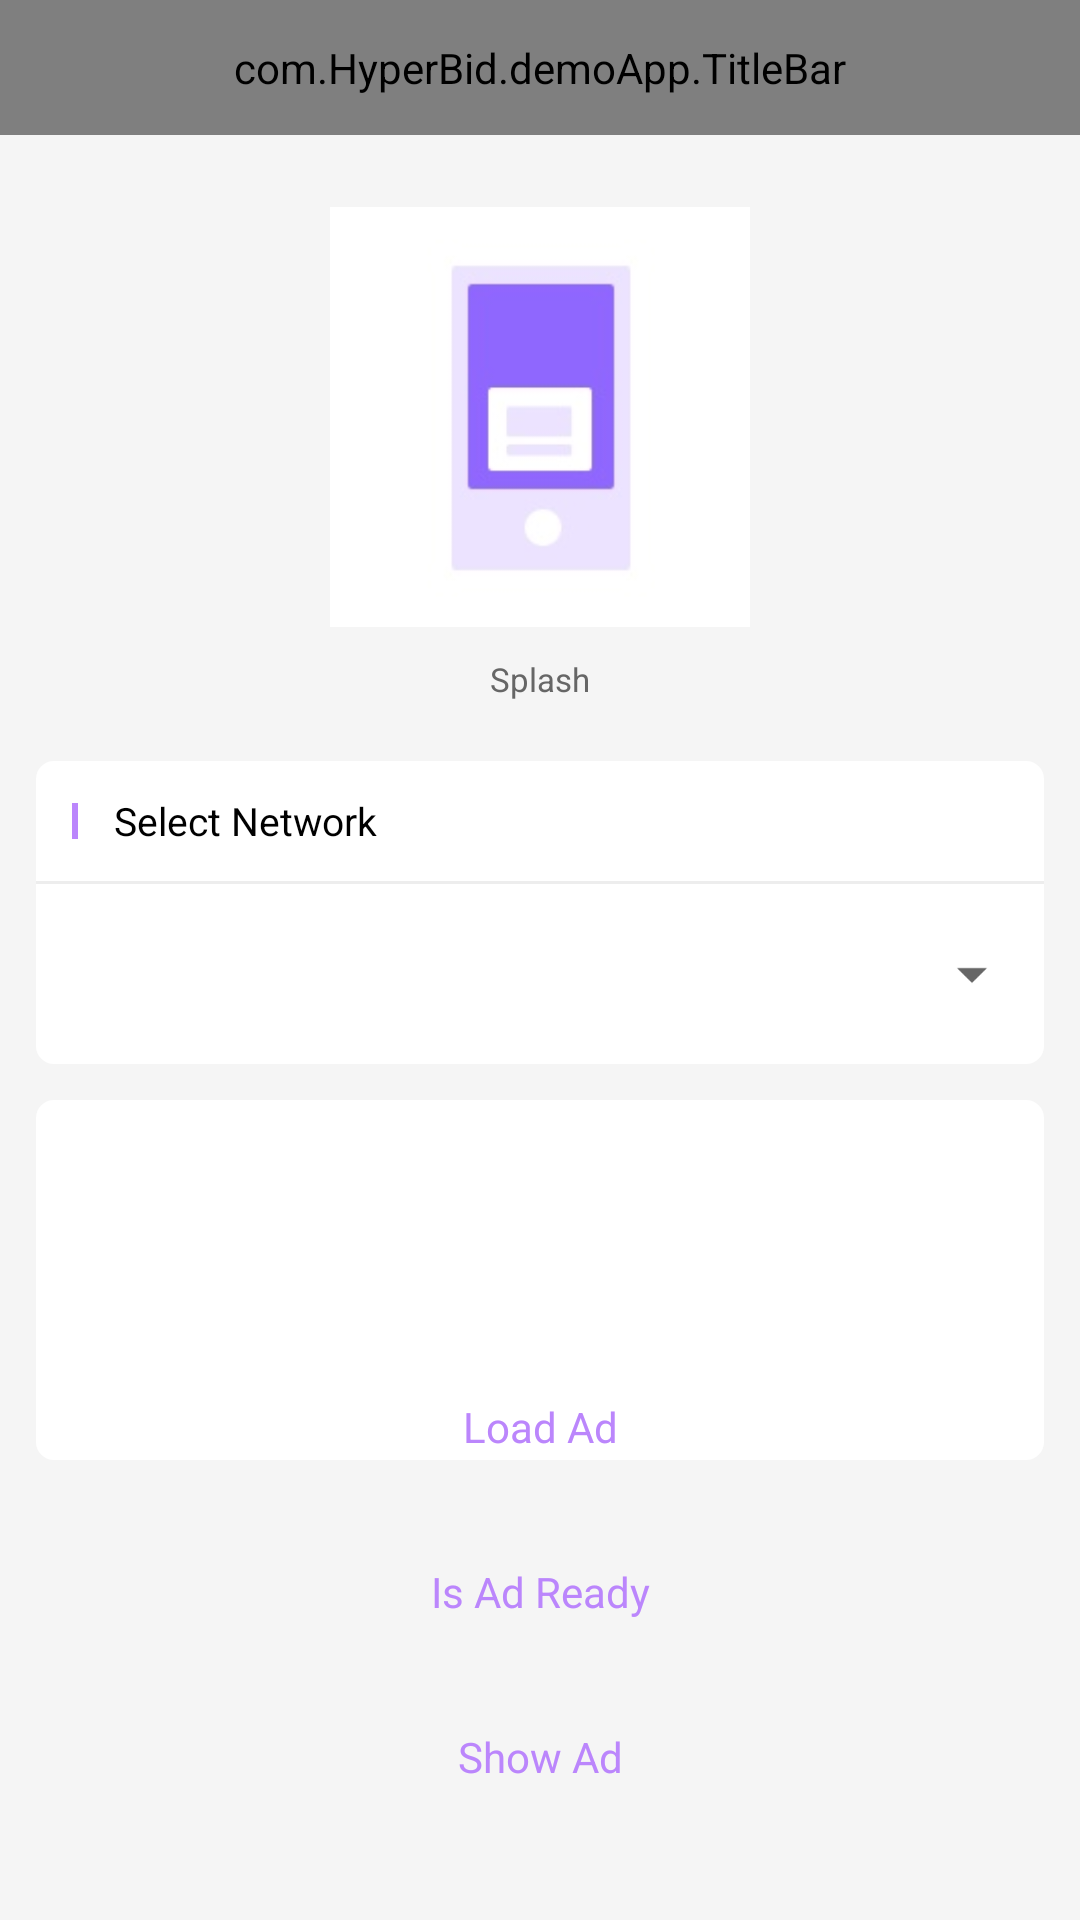

Here is an Android app screen rendered from its layout file. Give the layout XML and the strings, colors and styles it references.
<!-- AndroidManifest.xml: application theme Theme.Hyperbid_android_demo -->
<!-- res/layout/activity_splash.xml -->
<?xml version="1.0" encoding="utf-8"?>
<RelativeLayout xmlns:android="http://schemas.android.com/apk/res/android"
    android:layout_width="match_parent"
    android:layout_height="match_parent"
    android:background="@color/hyperbid_F5F5F5">

    <com.HyperBid.demoApp.TitleBar
        android:id="@+id/title_bar"
        android:layout_width="match_parent"
        android:layout_height="@dimen/hyperbid_45dp"/>

    <RelativeLayout
        android:layout_width="match_parent"
        android:layout_height="match_parent"
        android:layout_below="@id/title_bar"
        android:padding="@dimen/hyperbid_padding">

        <RelativeLayout
            android:id="@+id/rl_type"
            android:layout_width="match_parent"
            android:layout_height="wrap_content"
            android:background="@drawable/selector_bg_ad_type">

            <ImageView
                android:id="@+id/iv_format"
                android:layout_width="140dp"
                android:layout_height="140dp"
                android:layout_centerHorizontal="true"
                android:layout_marginTop="@dimen/hyperbid_text_size_12"
                android:src="@mipmap/ic_test_splash" />

            <TextView
                android:id="@+id/tv_format"
                android:layout_width="wrap_content"
                android:layout_height="wrap_content"
                android:layout_below="@id/iv_format"
                android:layout_centerHorizontal="true"
                android:layout_marginTop="@dimen/hyperbid_10dp"
                android:layout_marginBottom="@dimen/hyperbid_10dp"
                android:text="@string/hyperbid_title_splash"
                android:textColor="@color/hyperbid_666666"
                android:textSize="@dimen/hyperbid_desc_size" />

        </RelativeLayout>

        <include layout="@layout/include_select_network" />

        <include layout="@layout/include_log_area" />

        <include layout="@layout/include_btn" />

    </RelativeLayout>

</RelativeLayout>
<!-- res/layout/include_select_network.xml (included above) -->
<?xml version="1.0" encoding="utf-8"?>
<RelativeLayout xmlns:android="http://schemas.android.com/apk/res/android"
    android:id="@+id/rl_include_select_network"
    android:layout_width="match_parent"
    android:layout_height="wrap_content"
    android:layout_below="@id/rl_type"
    android:layout_marginTop="@dimen/hyperbid_10dp"
    android:background="@drawable/bg_white">

    <RelativeLayout
        android:id="@+id/rl_select_network"
        android:layout_width="match_parent"
        android:layout_height="40dp">

        <View
            android:id="@id/line1"
            android:layout_width="@dimen/hyperbid_line_width"
            android:layout_height="@dimen/hyperbid_line_height"
            android:layout_centerVertical="true"
            android:layout_marginLeft="@dimen/hyperbid_padding"
            android:background="@color/hyperbid_0042DF" />

        <TextView
            android:layout_width="wrap_content"
            android:layout_height="wrap_content"
            android:layout_centerVertical="true"
            android:layout_marginLeft="@dimen/hyperbid_padding"
            android:layout_toRightOf="@id/line1"
            android:text="@string/hyperbid_select_network"
            android:textColor="@color/black"
            android:textSize="@dimen/hyperbid_title_size" />

    </RelativeLayout>

    <View
        android:id="@+id/line2"
        android:layout_width="match_parent"
        android:layout_height="1dp"
        android:layout_below="@id/rl_select_network"
        android:background="@color/hyperbid_EDEDED" />

    <LinearLayout
        android:id="@+id/ll_right"
        android:layout_width="wrap_content"
        android:layout_height="@dimen/hyperbid_60dp"
        android:layout_below="@id/line2"
        android:layout_alignParentRight="true"
        android:orientation="horizontal">

        <Spinner
            android:id="@+id/spinner_2"
            android:layout_width="180dp"
            android:layout_height="@dimen/hyperbid_60dp"
            android:spinnerMode="dropdown"
            android:visibility="gone" />

        <CheckBox
            android:id="@+id/ck_auto_load"
            android:layout_width="wrap_content"
            android:layout_height="wrap_content"
            android:visibility="gone"
            android:text="Auto Load"
            android:textSize="@dimen/hyperbid_title_size"
            android:textColor="@color/black"
            android:theme="@style/style_checkBox"
            android:layout_margin="@dimen/hyperbid_12dp"
            android:layout_gravity="center"/>
    </LinearLayout>

    <Spinner
        android:id="@+id/spinner_1"
        android:layout_width="match_parent"
        android:layout_height="@dimen/hyperbid_60dp"
        android:layout_below="@id/line2"
        android:layout_toLeftOf="@id/ll_right"
        android:spinnerMode="dropdown" />


</RelativeLayout>
<!-- res/layout/include_log_area.xml (included above) -->
<?xml version="1.0" encoding="utf-8"?>
<merge xmlns:android="http://schemas.android.com/apk/res/android">

    <TextView
        android:id="@+id/tv_show_log"
        android:layout_width="match_parent"
        android:layout_height="120dp"
        android:layout_below="@id/rl_include_select_network"
        android:scrollbars="vertical"
        android:fadeScrollbars="false"
        android:padding="@dimen/hyperbid_10dp"
        android:layout_marginTop="@dimen/hyperbid_12dp"
        android:lineSpacingExtra="@dimen/hyperbid_padding_5dp"
        android:textSize="@dimen/text_size_14"
        android:background="@drawable/bg_white"
        android:textColor="@color/hyperbid_1E2231"/>
</merge>
<!-- res/layout/include_btn.xml (included above) -->
<?xml version="1.0" encoding="utf-8"?>
<merge xmlns:tools="http://schemas.android.com/tools"
    xmlns:android="http://schemas.android.com/apk/res/android"
    tools:ignore="MissingDefaultResource">

    <TextView
        android:id="@+id/show_ad_btn"
        style="@style/style_btn"
        android:layout_width="match_parent"
        android:layout_height="@dimen/hyperbid_45dp"
        android:layout_alignParentBottom="true"
        android:layout_marginBottom="@dimen/hyperbid_20dp"
        android:text="@string/hyperbid_show_ad" />

    <TextView
        android:id="@+id/is_ad_ready_btn"
        style="@style/style_btn"
        android:layout_width="match_parent"
        android:layout_height="@dimen/hyperbid_45dp"
        android:layout_above="@id/show_ad_btn"
        android:layout_marginBottom="@dimen/hyperbid_10dp"
        android:text="@string/hyperbid_is_ad_ready" />

    <TextView
        android:id="@+id/load_ad_btn"
        style="@style/style_btn"
        android:layout_width="match_parent"
        android:layout_height="@dimen/hyperbid_45dp"
        android:layout_above="@id/is_ad_ready_btn"
        android:layout_marginBottom="@dimen/hyperbid_10dp"
        android:text="@string/hyperbid_load_ad" />

</merge>
<!-- resources referenced by this layout -->
<resources>
  <color name="black">#FF000000</color>
  <color name="hyperbid_0042DF">#FFBB86FC</color>
  <color name="hyperbid_1E2231">#1E2231</color>
  <color name="hyperbid_666666">#666666</color>
  <color name="hyperbid_EDEDED">#EDEDED</color>
  <color name="hyperbid_F5F5F5">#F5F5F5</color>
  <dimen name="hyperbid_10dp">10dp</dimen>
  <dimen name="hyperbid_12dp">12dp</dimen>
  <dimen name="hyperbid_20dp">20dp</dimen>
  <dimen name="hyperbid_45dp">45dp</dimen>
  <dimen name="hyperbid_60dp">60dp</dimen>
  <dimen name="hyperbid_desc_size">11sp</dimen>
  <dimen name="hyperbid_line_height">12dp</dimen>
  <dimen name="hyperbid_line_width">2dp</dimen>
  <dimen name="hyperbid_padding">12dp</dimen>
  <dimen name="hyperbid_padding_5dp">5dp</dimen>
  <dimen name="hyperbid_text_size_12">12sp</dimen>
  <dimen name="hyperbid_title_size">13sp</dimen>
  <dimen name="text_size_14">14sp</dimen>
  <!-- drawable bg_white (drawable-v24) -->
  <?xml version="1.0" encoding="utf-8"?>
  <shape xmlns:android="http://schemas.android.com/apk/res/android">
      <solid android:color="@color/white"/>
      <corners android:radius="@dimen/hyperbid_6dp"/>
  </shape>
  <!-- mipmap ic_test_splash: jpg bitmap (mipmap-xhdpi, 5094 bytes) -->
  <string name="hyperbid_is_ad_ready">Is Ad Ready</string>
  <string name="hyperbid_load_ad">Load Ad</string>
  <string name="hyperbid_select_network">Select Network</string>
  <string name="hyperbid_show_ad">Show Ad</string>
  <string name="hyperbid_title_splash">Splash</string>
  <style name="style_btn">
          <item name="android:textSize">@dimen/hyperbid_14dp</item>
          <item name="android:gravity">center</item>
          <item name="android:textColor">@drawable/selector_btn</item>
          <item name="android:background">@drawable/selector_bg_1</item>
          <item name="android:clickable">true</item>
      </style>
  <style name="style_checkBox" parent="Theme.AppCompat.Light">
          <item name="colorControlNormal">@color/hyperbid_666666</item>
          <item name="colorControlActivated">@color/purple_200</item>
      </style>
  <style name="Theme.Hyperbid_android_demo" parent="Theme.MaterialComponents.DayNight.DarkActionBar">
          
          <item name="colorPrimary">@color/purple_500</item>
          <item name="colorPrimaryVariant">@color/purple_700</item>
          <item name="colorOnPrimary">@color/white</item>
          
          <item name="colorSecondary">@color/teal_200</item>
          <item name="colorSecondaryVariant">@color/teal_700</item>
          <item name="colorOnSecondary">@color/black</item>
          
          <item name="android:statusBarColor" tools:targetApi="l">?attr/colorPrimaryVariant</item>
          
      </style>
  <color name="white">#FFFFFFFF</color>
  <dimen name="hyperbid_6dp">6dp</dimen>
  <dimen name="hyperbid_14dp">14dp</dimen>
  <!-- drawable selector_btn (drawable-v24) -->
  <?xml version="1.0" encoding="utf-8"?>
  <selector xmlns:android="http://schemas.android.com/apk/res/android">
      <item android:state_pressed="false" android:color="@color/purple_200"/>
      <item android:state_pressed="true" android:color="@color/white"/>
  </selector>
  <color name="purple_200">#FFBB86FC</color>
  <color name="purple_500">#FF6200EE</color>
  <color name="purple_700">#FF3700B3</color>
  <color name="teal_200">#FF03DAC5</color>
  <color name="teal_700">#FF018786</color>
</resources>
